Photos from the image-classification dataset "split" in the GitHub repository dalayne95/harmful-algal-bloom-detection. Its 2 classes are: algae, not algae.

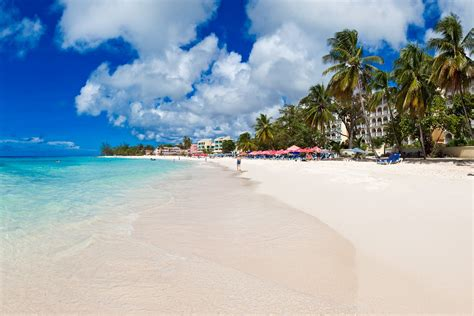
Label: not algae

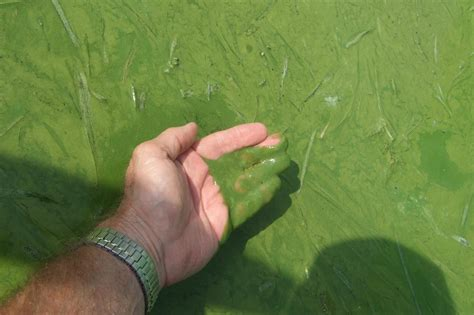
Label: algae

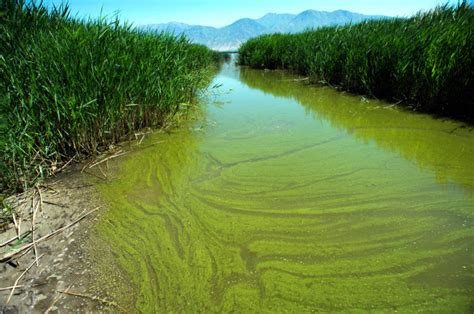
Label: algae

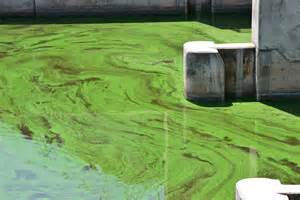
Label: algae

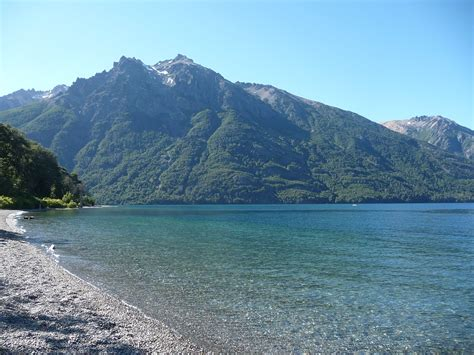
Label: not algae

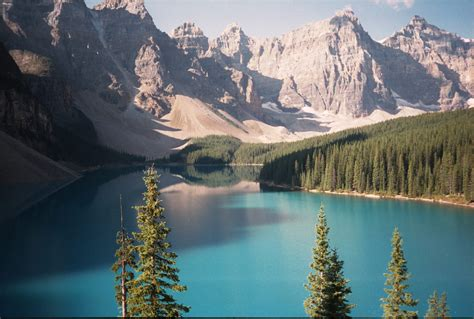
Label: not algae
